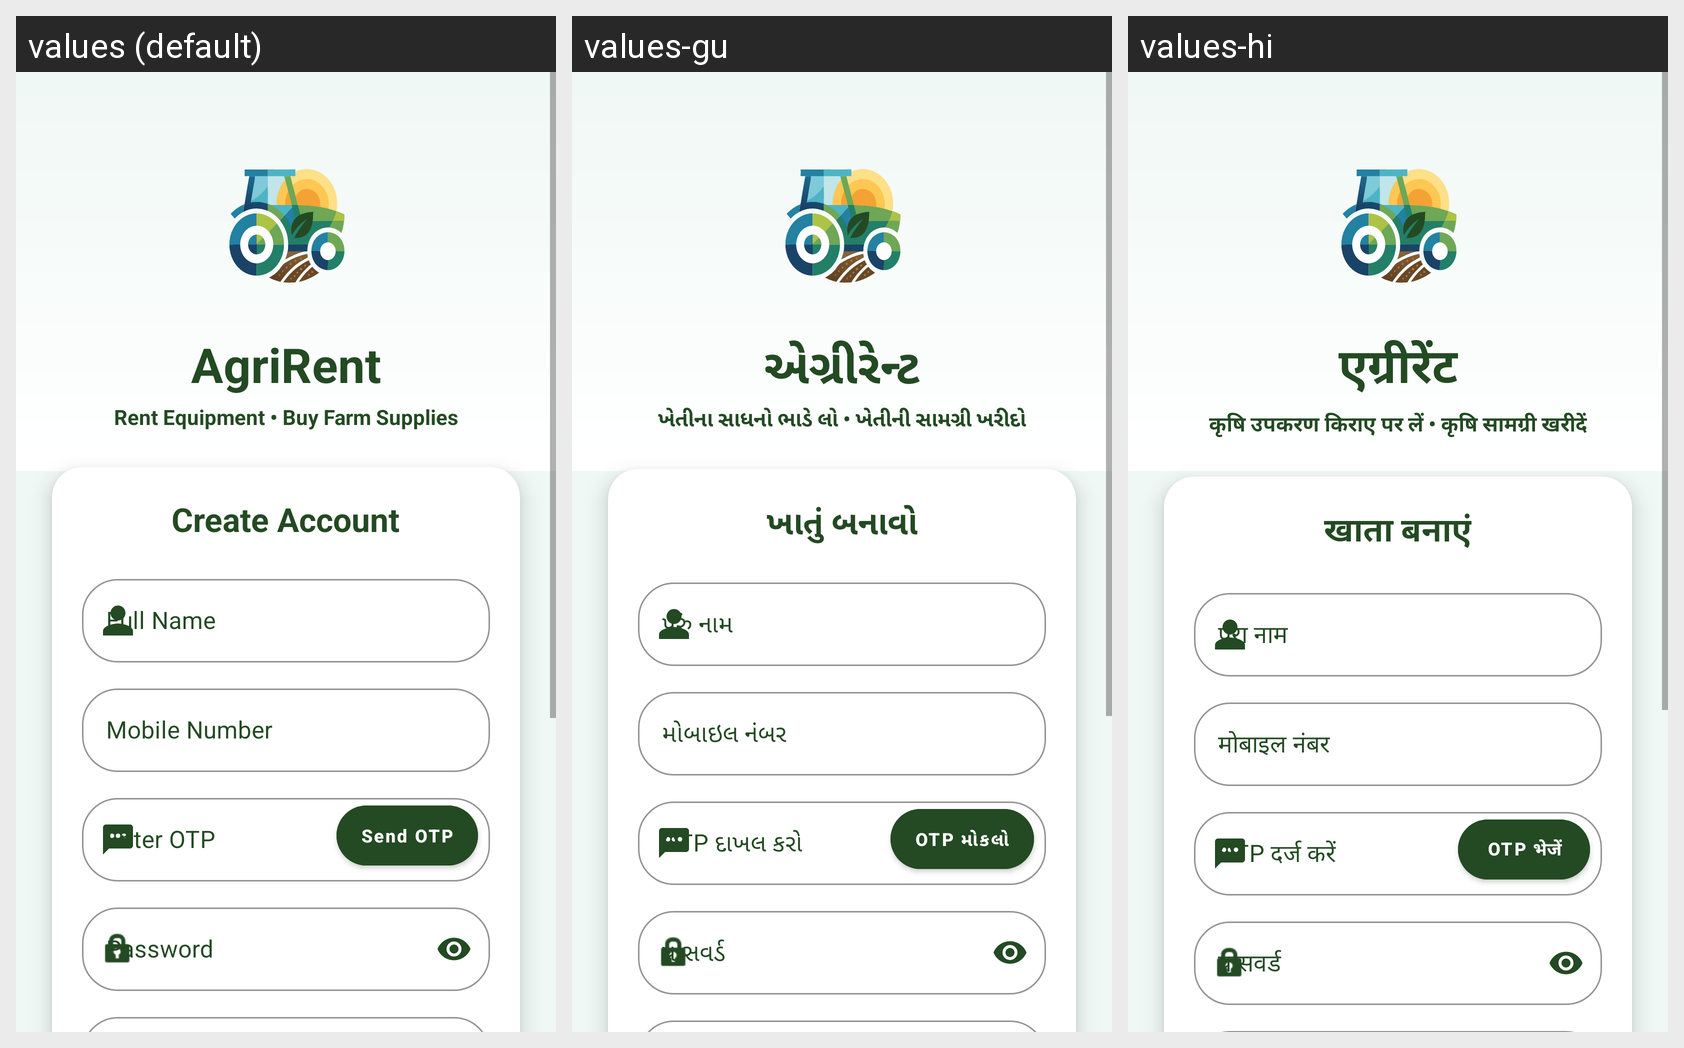

Translations of the strings shown on this Android screen, per locale in the grid:
Android screen res/layout/activity_register.xml rendered under 3 locales, left to right: values (default), values-gu, values-hi. Device: Nexus 5 (rendered at 1080×1920; each locale shown at half size, 540×960, under a caption strip naming it); theme Theme.Agrirent.
Strings drawn on this screen, with the default value and each locale's value (text and hints the layout hard-codes, and strings that could not be matched under every locale, appear in the picture but are not listed):

app_name
  values: AgriRent
  values-gu: એગ્રીરેન્ટ
  values-hi: एग्रीरेंट

app_tagline
  values: Rent Equipment • Buy Farm Supplies
  values-gu: ખેતીના સાધનો ભાડે લો • ખેતીની સામગ્રી ખરીદો
  values-hi: कृषि उपकरण किराए पर लें • कृषि सामग्री खरीदें

register_title
  values: Create Account
  values-gu: ખાતું બનાવો
  values-hi: खाता बनाएं

full_name
  values: Full Name
  values-gu: પૂરું નામ
  values-hi: पूरा नाम

mobile_number
  values: Mobile Number
  values-gu: મોબાઇલ નંબર
  values-hi: मोबाइल नंबर

enter_otp
  values: Enter OTP
  values-gu: OTP દાખલ કરો
  values-hi: OTP दर्ज करें

send_otp
  values: Send OTP
  values-gu: OTP મોકલો
  values-hi: OTP भेजें

password
  values: Password
  values-gu: પાસવર્ડ
  values-hi: पासवर्ड
